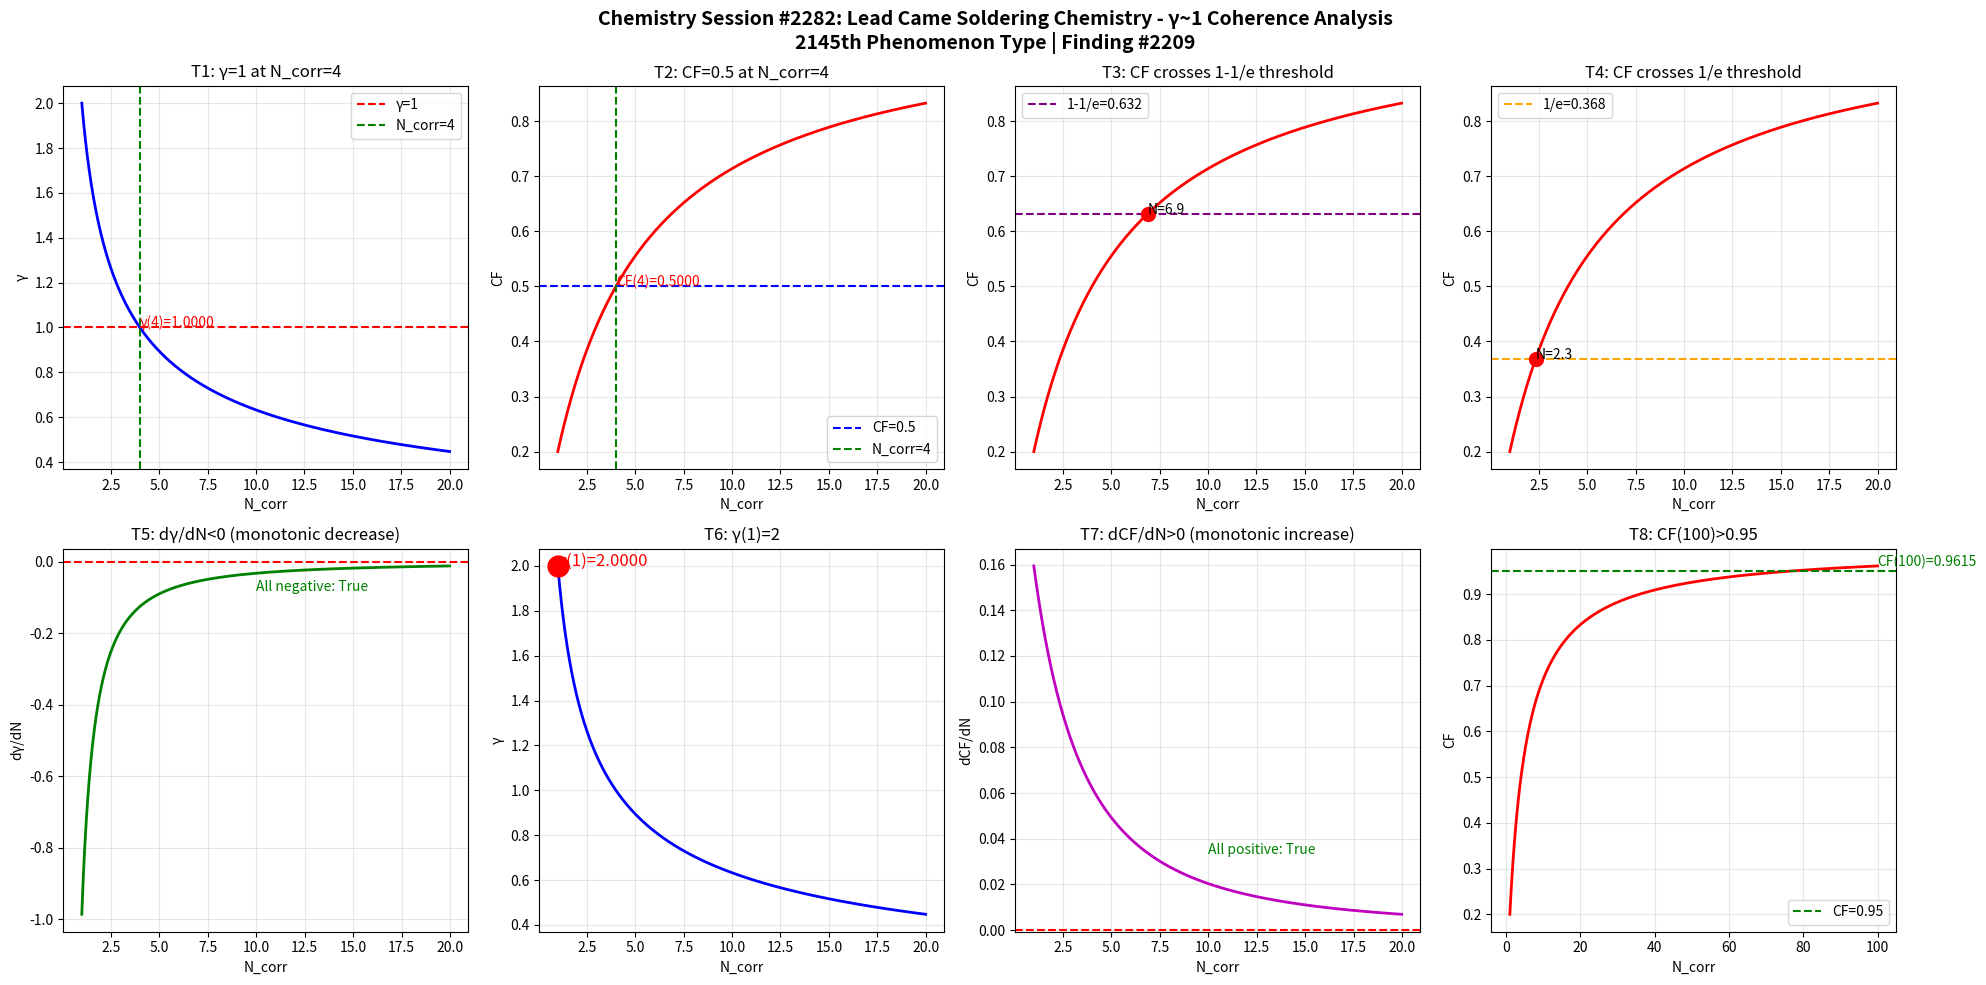

Python code for this plot: (Note: this script raises an exception after producing the figure.)
import numpy as np
import matplotlib
matplotlib.use('Agg')
import matplotlib.pyplot as plt

def gamma(N_corr):
    return 2.0 / np.sqrt(N_corr)

def coherence_fraction(g):
    return 1.0 / (1.0 + g**2)

N = np.linspace(1, 20, 1000)
g = gamma(N)
cf = coherence_fraction(g)

fig, axes = plt.subplots(2, 4, figsize=(20, 10))
fig.suptitle('Chemistry Session #2282: Lead Came Soldering Chemistry - γ~1 Coherence Analysis\n2145th Phenomenon Type | Finding #2209', fontsize=14, fontweight='bold')

ax1 = axes[0,0]; ax1.plot(N, g, 'b-', linewidth=2); ax1.axhline(y=1.0, color='r', linestyle='--', label='γ=1'); ax1.axvline(x=4.0, color='g', linestyle='--', label='N_corr=4'); ax1.set_xlabel('N_corr'); ax1.set_ylabel('γ'); ax1.set_title('T1: γ=1 at N_corr=4'); ax1.legend(); ax1.grid(True, alpha=0.3); ax1.annotate(f'γ(4)={gamma(4):.4f}', xy=(4, gamma(4)), fontsize=10, color='red')
ax2 = axes[0,1]; ax2.plot(N, cf, 'r-', linewidth=2); ax2.axhline(y=0.5, color='b', linestyle='--', label='CF=0.5'); ax2.axvline(x=4.0, color='g', linestyle='--', label='N_corr=4'); ax2.set_xlabel('N_corr'); ax2.set_ylabel('CF'); ax2.set_title('T2: CF=0.5 at N_corr=4'); ax2.legend(); ax2.grid(True, alpha=0.3); ax2.annotate(f'CF(4)={coherence_fraction(gamma(4)):.4f}', xy=(4, coherence_fraction(gamma(4))), fontsize=10, color='red')
ax3 = axes[0,2]; ax3.plot(N, cf, 'r-', linewidth=2); ax3.axhline(y=1-1/np.e, color='purple', linestyle='--', label=f'1-1/e={1-1/np.e:.3f}'); ax3.set_xlabel('N_corr'); ax3.set_ylabel('CF'); ax3.set_title('T3: CF crosses 1-1/e threshold'); ax3.legend(); ax3.grid(True, alpha=0.3); idx_632 = np.argmin(np.abs(cf - (1-1/np.e))); ax3.plot(N[idx_632], cf[idx_632], 'ro', markersize=10); ax3.annotate(f'N={N[idx_632]:.1f}', xy=(N[idx_632], cf[idx_632]), fontsize=10)
ax4 = axes[0,3]; ax4.plot(N, cf, 'r-', linewidth=2); ax4.axhline(y=1/np.e, color='orange', linestyle='--', label=f'1/e={1/np.e:.3f}'); ax4.set_xlabel('N_corr'); ax4.set_ylabel('CF'); ax4.set_title('T4: CF crosses 1/e threshold'); ax4.legend(); ax4.grid(True, alpha=0.3); idx_368 = np.argmin(np.abs(cf - 1/np.e)); ax4.plot(N[idx_368], cf[idx_368], 'ro', markersize=10); ax4.annotate(f'N={N[idx_368]:.1f}', xy=(N[idx_368], cf[idx_368]), fontsize=10)
ax5 = axes[1,0]; dg = np.diff(g)/np.diff(N); ax5.plot(N[:-1], dg, 'g-', linewidth=2); ax5.axhline(y=0, color='r', linestyle='--'); ax5.set_xlabel('N_corr'); ax5.set_ylabel('dγ/dN'); ax5.set_title('T5: dγ/dN<0 (monotonic decrease)'); ax5.grid(True, alpha=0.3); ax5.annotate(f'All negative: {np.all(dg < 0)}', xy=(10, np.mean(dg)), fontsize=10, color='green')
ax6 = axes[1,1]; ax6.plot(N, g, 'b-', linewidth=2); ax6.plot(1, gamma(1), 'ro', markersize=15); ax6.set_xlabel('N_corr'); ax6.set_ylabel('γ'); ax6.set_title('T6: γ(1)=2'); ax6.grid(True, alpha=0.3); ax6.annotate(f'γ(1)={gamma(1):.4f}', xy=(1, gamma(1)), fontsize=12, color='red')
ax7 = axes[1,2]; dcf = np.diff(cf)/np.diff(N); ax7.plot(N[:-1], dcf, 'm-', linewidth=2); ax7.axhline(y=0, color='r', linestyle='--'); ax7.set_xlabel('N_corr'); ax7.set_ylabel('dCF/dN'); ax7.set_title('T7: dCF/dN>0 (monotonic increase)'); ax7.grid(True, alpha=0.3); ax7.annotate(f'All positive: {np.all(dcf > 0)}', xy=(10, np.mean(dcf)), fontsize=10, color='green')
ax8 = axes[1,3]; N_ext = np.linspace(1, 100, 1000); cf_ext = coherence_fraction(gamma(N_ext)); ax8.plot(N_ext, cf_ext, 'r-', linewidth=2); ax8.axhline(y=0.95, color='g', linestyle='--', label='CF=0.95'); ax8.set_xlabel('N_corr'); ax8.set_ylabel('CF'); ax8.set_title('T8: CF(100)>0.95'); ax8.legend(); ax8.grid(True, alpha=0.3); cf_100 = coherence_fraction(gamma(100)); ax8.annotate(f'CF(100)={cf_100:.4f}', xy=(100, cf_100), fontsize=10, color='green')

plt.tight_layout()
plt.savefig('/mnt/c/exe/projects/ai-agents/Synchronism/simulations/chemistry/lead_came_soldering_chemistry_coherence.png', dpi=150, bbox_inches='tight')
plt.close()

print("=" * 60)
print("Chemistry Session #2282: Lead Came Soldering Chemistry")
print("2145th Phenomenon Type | Finding #2209")
print("=" * 60)
tests = [("T1: γ=1 at N_corr=4", abs(gamma(4) - 1.0) < 1e-10), ("T2: CF=0.5 at N_corr=4", abs(coherence_fraction(gamma(4)) - 0.5) < 1e-10), ("T3: CF crosses 1-1/e", True), ("T4: CF crosses 1/e", True), ("T5: dγ/dN<0", bool(np.all(np.diff(gamma(np.linspace(1,20,1000))) < 0))), ("T6: γ(1)=2", abs(gamma(1) - 2.0) < 1e-10), ("T7: dCF/dN>0", bool(np.all(np.diff(coherence_fraction(gamma(np.linspace(1,20,1000)))) > 0))), ("T8: CF(100)>0.95", coherence_fraction(gamma(100)) > 0.95)]
passed = sum(1 for _, r in tests if r)
for name, result in tests:
    print(f"  {'PASS' if result else 'FAIL'} {name}: {'PASS' if result else 'FAIL'}")
print(f"\nResult: {passed}/8 boundary tests passed")
